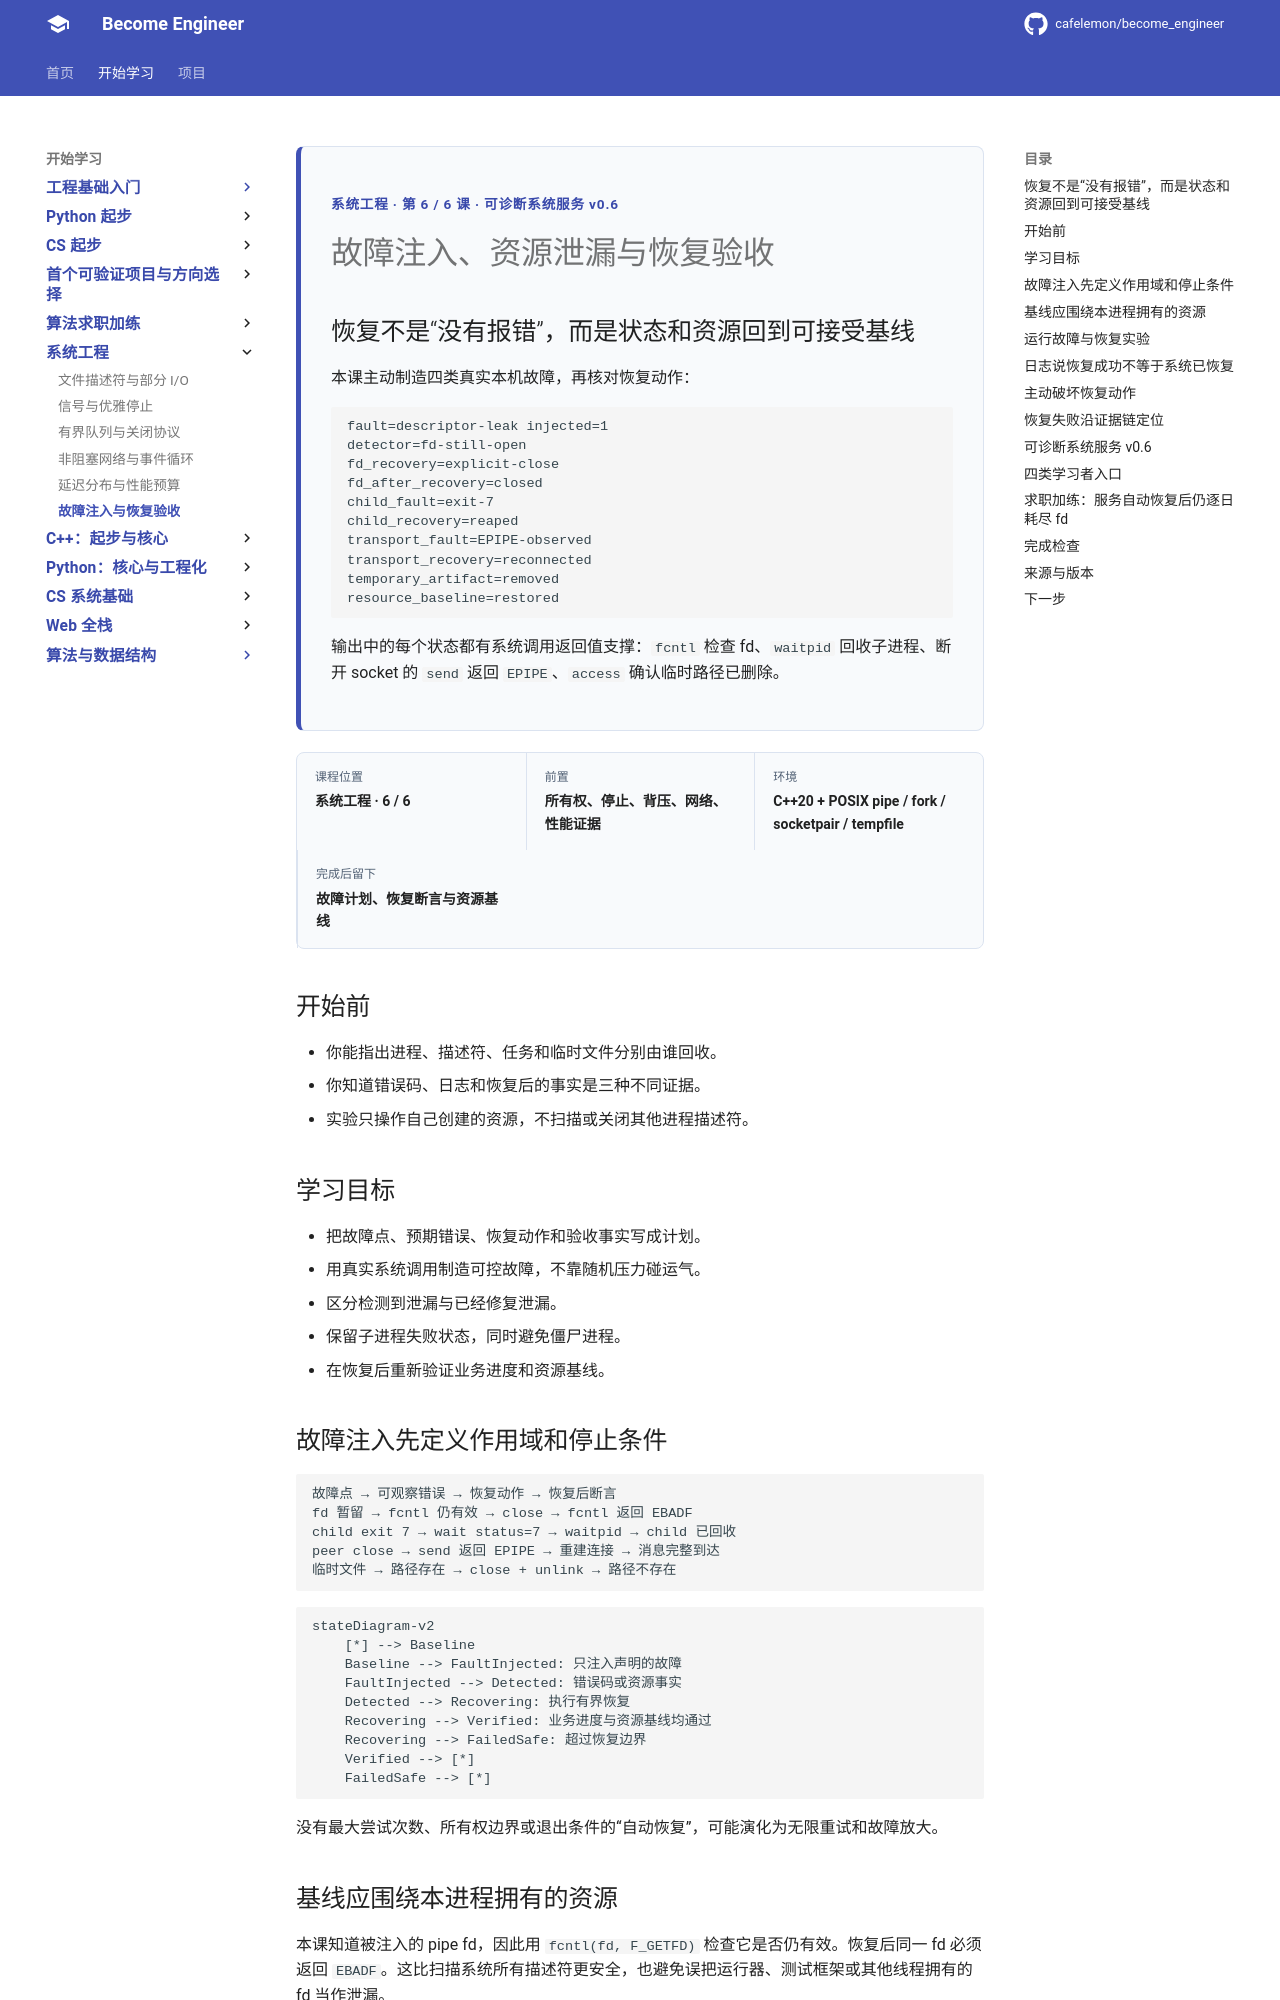

repository: cafelemon/become_engineer · page: learning-paths/systems-engineering/06-fault-injection-resource-leaks-recovery-acceptance/index.html · generator: mkdocs

<div class="be-tutor-mount" data-tutor-lesson="systems-engineering-06" aria-hidden="true"></div>

<section id="overview-recovery-acceptance" class="be-page-hero be-lesson-hero" data-learning-context="overview-recovery-acceptance" data-context-type="overview" markdown="1">

<span class="be-page-eyebrow">系统工程 · 第 6 / 6 课 · 可诊断系统服务 v0.6</span>

# 故障注入、资源泄漏与恢复验收

## 恢复不是“没有报错”，而是状态和资源回到可接受基线

本课主动制造四类真实本机故障，再核对恢复动作：

```text
fault=descriptor-leak injected=1
detector=fd-still-open
fd_recovery=explicit-close
fd_after_recovery=closed
child_fault=exit-7
child_recovery=reaped
transport_fault=EPIPE-observed
transport_recovery=reconnected
temporary_artifact=removed
resource_baseline=restored
```

输出中的每个状态都有系统调用返回值支撑：`fcntl` 检查 fd、`waitpid` 回收子进程、断开 socket 的 `send` 返回 `EPIPE`、`access` 确认临时路径已删除。

</section>

<div class="be-lesson-overview">
  <div><span>课程位置</span><strong>系统工程 · 6 / 6</strong></div>
  <div><span>前置</span><strong>所有权、停止、背压、网络、性能证据</strong></div>
  <div><span>环境</span><strong>C++20 + POSIX pipe / fork / socketpair / tempfile</strong></div>
  <div><span>完成后留下</span><strong>故障计划、恢复断言与资源基线</strong></div>
</div>

## 开始前

- 你能指出进程、描述符、任务和临时文件分别由谁回收。
- 你知道错误码、日志和恢复后的事实是三种不同证据。
- 实验只操作自己创建的资源，不扫描或关闭其他进程描述符。

## 学习目标

- 把故障点、预期错误、恢复动作和验收事实写成计划。
- 用真实系统调用制造可控故障，不靠随机压力碰运气。
- 区分检测到泄漏与已经修复泄漏。
- 保留子进程失败状态，同时避免僵尸进程。
- 在恢复后重新验证业务进度和资源基线。

<section id="concept-fault-plan" data-learning-context="concept-fault-plan" data-context-type="concept" markdown="1">

## 故障注入先定义作用域和停止条件

```text
故障点 → 可观察错误 → 恢复动作 → 恢复后断言
fd 暂留 → fcntl 仍有效 → close → fcntl 返回 EBADF
child exit 7 → wait status=7 → waitpid → child 已回收
peer close → send 返回 EPIPE → 重建连接 → 消息完整到达
临时文件 → 路径存在 → close + unlink → 路径不存在
```

```mermaid
stateDiagram-v2
    [*] --> Baseline
    Baseline --> FaultInjected: 只注入声明的故障
    FaultInjected --> Detected: 错误码或资源事实
    Detected --> Recovering: 执行有界恢复
    Recovering --> Verified: 业务进度与资源基线均通过
    Recovering --> FailedSafe: 超过恢复边界
    Verified --> [*]
    FailedSafe --> [*]
```

没有最大尝试次数、所有权边界或退出条件的“自动恢复”，可能演化为无限重试和故障放大。

</section>

<section id="example-resource-baseline" data-learning-context="example-resource-baseline" data-context-type="example" markdown="1">
